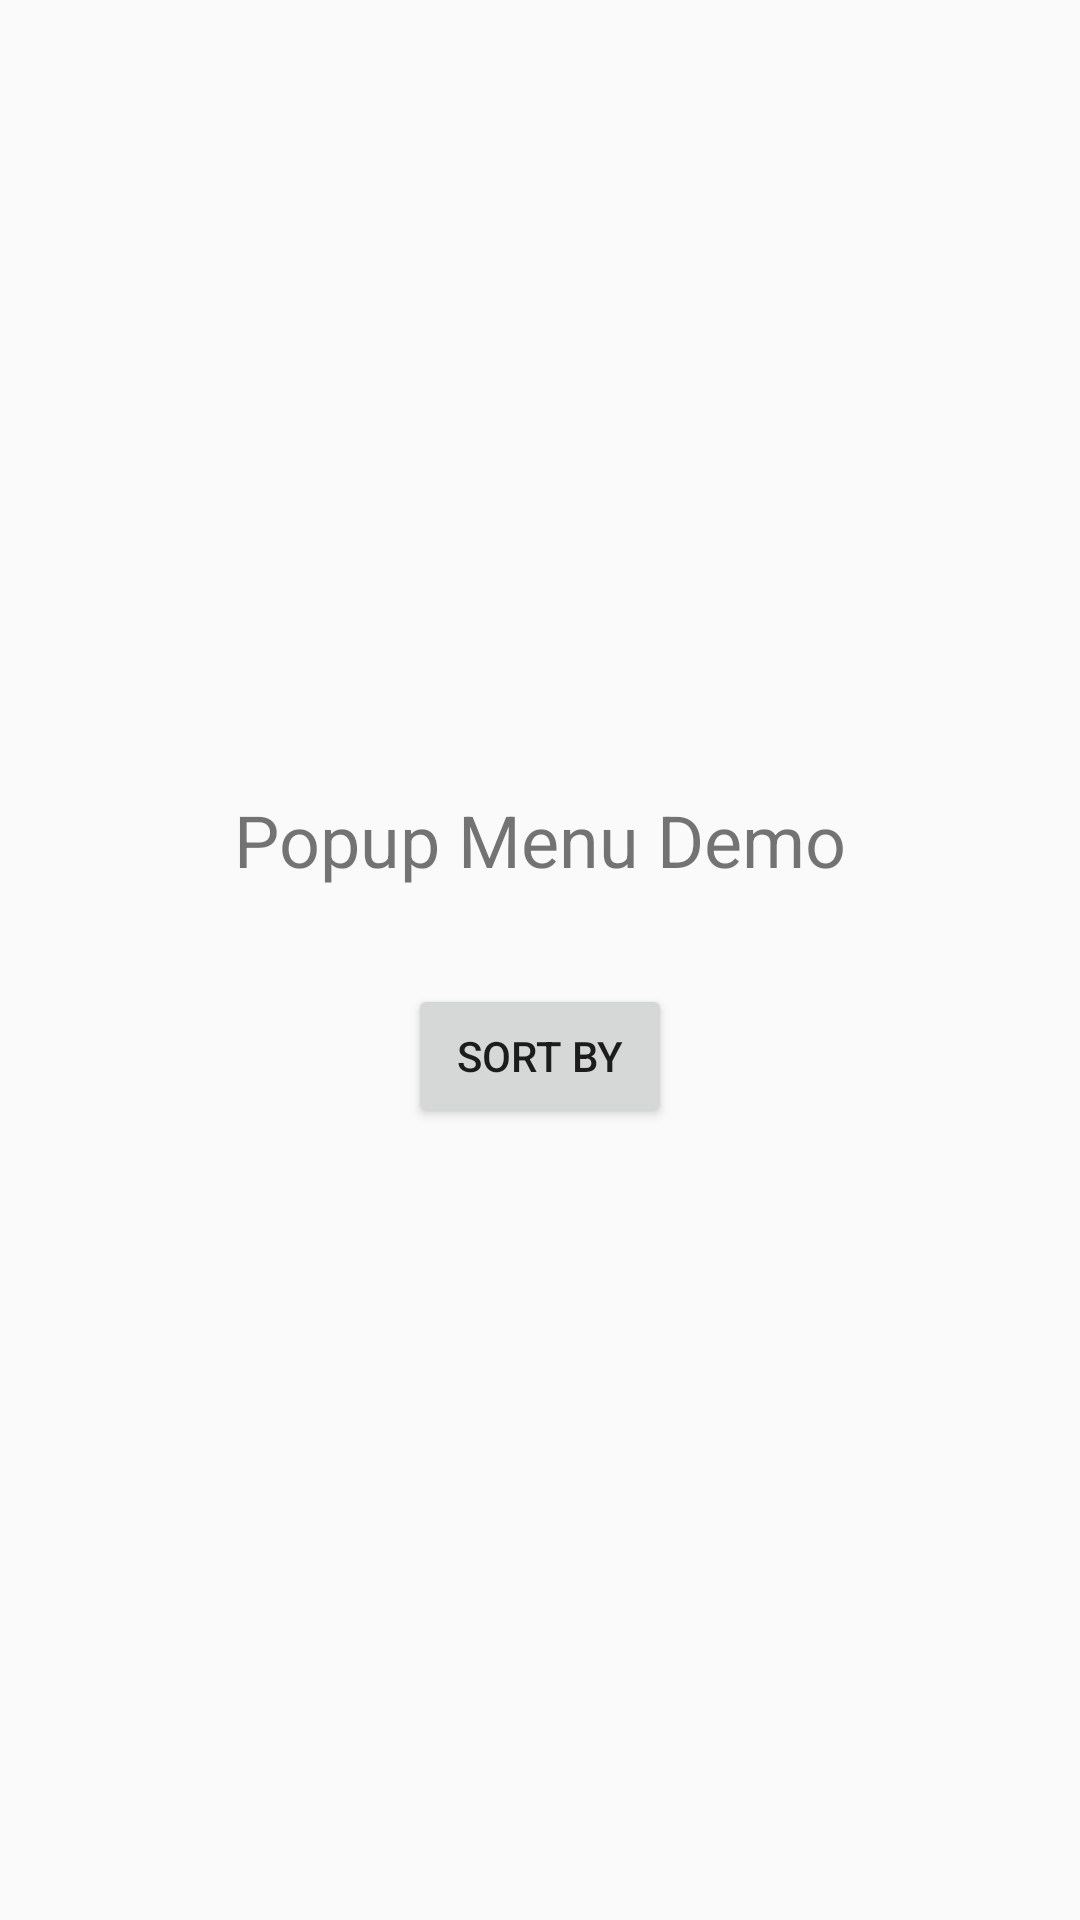

This screen was rendered from an Android layout file. Write that file and the resources it references.
<!-- AndroidManifest.xml: application theme Theme.HelloWorldProgram -->
<!-- res/layout/activity_popup_menu.xml -->
<?xml version="1.0" encoding="utf-8"?>
<LinearLayout xmlns:android="http://schemas.android.com/apk/res/android"
    android:layout_width="match_parent"
    android:layout_height="match_parent"
    android:gravity="center"
    android:orientation="vertical"
    android:padding="16dp">

    <TextView
        android:layout_width="wrap_content"
        android:layout_height="wrap_content"
        android:text="Popup Menu Demo"
        android:textSize="24sp" />

    <Button
        android:id="@+id/buttonShowPopup"
        android:layout_width="wrap_content"
        android:layout_height="wrap_content"
        android:layout_marginTop="32dp"
        android:text="Sort By" />

</LinearLayout>
<!-- resources referenced by this layout -->
<resources>
  <style name="Theme.HelloWorldProgram" parent="Base.Theme.HelloWorldProgram" />
  <style name="Base.Theme.HelloWorldProgram" parent="Theme.AppCompat.Light.DarkActionBar">
          
          
      </style>
</resources>
